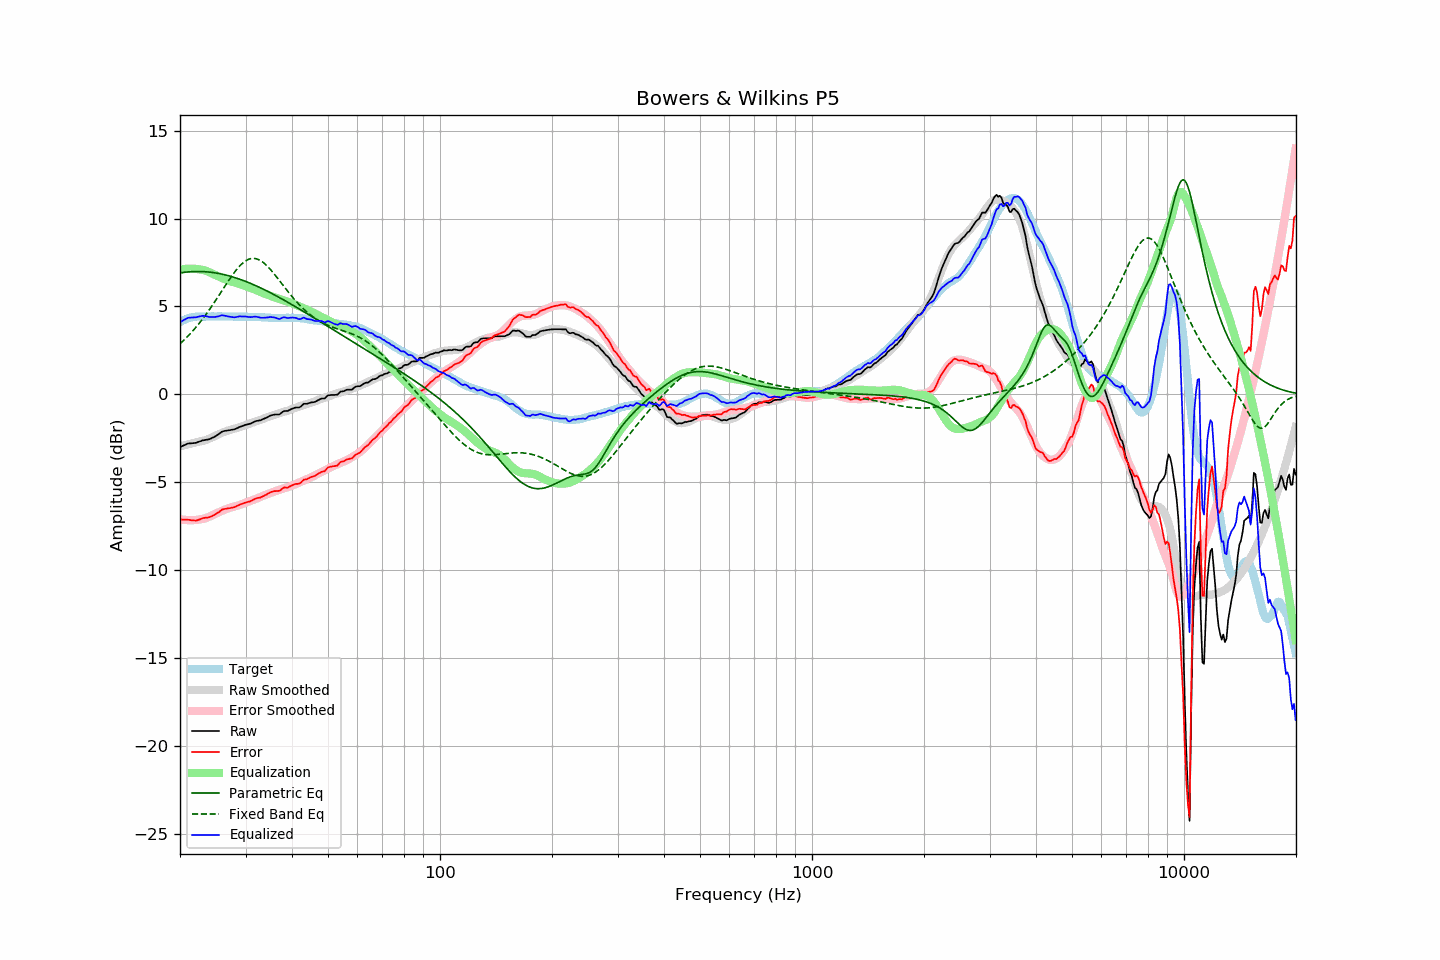

The table this chart was drawn from, first rows:
frequency, raw, error, smoothed, error_smoothed, equalization, parametric_eq, fixed_band_eq, equalized_raw, equalized_smoothed, target
20.00, -2.99, -7.11, -2.95, -7.09, 7.09, 6.91, 2.88, 4.10, 4.14, 4.11
20.20, -2.95, -7.12, -2.93, -7.11, 7.11, 6.92, 2.96, 4.16, 4.18, 4.16
20.40, -2.91, -7.13, -2.91, -7.12, 7.12, 6.94, 3.05, 4.21, 4.22, 4.21
20.61, -2.87, -7.12, -2.88, -7.13, 7.13, 6.95, 3.14, 4.26, 4.25, 4.24
20.81, -2.83, -7.13, -2.86, -7.14, 7.14, 6.96, 3.23, 4.31, 4.28, 4.29
21.02, -2.79, -7.13, -2.84, -7.15, 7.15, 6.97, 3.32, 4.36, 4.31, 4.33
21.23, -2.78, -7.14, -2.82, -7.15, 7.15, 6.97, 3.42, 4.37, 4.33, 4.35
21.44, -2.78, -7.16, -2.79, -7.15, 7.15, 6.98, 3.51, 4.37, 4.36, 4.37
21.66, -2.77, -7.17, -2.77, -7.15, 7.15, 6.98, 3.62, 4.38, 4.38, 4.39
21.87, -2.76, -7.17, -2.75, -7.14, 7.14, 6.99, 3.72, 4.38, 4.40, 4.40
22.09, -2.75, -7.18, -2.72, -7.13, 7.13, 6.99, 3.83, 4.38, 4.41, 4.42
22.31, -2.71, -7.15, -2.70, -7.12, 7.12, 6.99, 3.94, 4.41, 4.42, 4.43
22.54, -2.68, -7.12, -2.68, -7.11, 7.11, 6.99, 4.05, 4.43, 4.43, 4.43
22.76, -2.65, -7.09, -2.66, -7.10, 7.10, 6.99, 4.16, 4.45, 4.43, 4.43
22.99, -2.61, -7.04, -2.65, -7.08, 7.08, 6.98, 4.28, 4.47, 4.44, 4.42
23.22, -2.60, -7.03, -2.62, -7.06, 7.06, 6.98, 4.40, 4.46, 4.44, 4.42
23.45, -2.58, -7.01, -2.60, -7.03, 7.03, 6.97, 4.53, 4.45, 4.44, 4.42
23.69, -2.57, -7.01, -2.56, -7.00, 7.00, 6.97, 4.65, 4.43, 4.44, 4.43
23.92, -2.55, -6.99, -2.52, -6.96, 6.96, 6.96, 4.78, 4.41, 4.44, 4.43
24.16, -2.52, -6.96, -2.48, -6.92, 6.92, 6.95, 4.91, 4.40, 4.44, 4.43
24.40, -2.47, -6.91, -2.44, -6.88, 6.88, 6.94, 5.05, 4.40, 4.44, 4.44
24.65, -2.43, -6.87, -2.40, -6.83, 6.83, 6.92, 5.18, 4.40, 4.44, 4.43
24.89, -2.38, -6.81, -2.35, -6.79, 6.79, 6.91, 5.32, 4.41, 4.44, 4.43
25.14, -2.32, -6.75, -2.31, -6.75, 6.75, 6.89, 5.46, 4.42, 4.44, 4.43
25.39, -2.26, -6.70, -2.27, -6.70, 6.70, 6.88, 5.60, 4.44, 4.44, 4.44
25.65, -2.19, -6.64, -2.23, -6.66, 6.66, 6.86, 5.74, 4.47, 4.44, 4.44
25.91, -2.12, -6.56, -2.19, -6.62, 6.62, 6.84, 5.88, 4.50, 4.44, 4.43
26.16, -2.09, -6.53, -2.15, -6.58, 6.58, 6.82, 6.02, 4.49, 4.44, 4.43
26.43, -2.07, -6.51, -2.11, -6.54, 6.54, 6.80, 6.16, 4.47, 4.43, 4.43
26.69, -2.06, -6.50, -2.08, -6.51, 6.51, 6.78, 6.30, 4.45, 4.43, 4.43
26.96, -2.04, -6.48, -2.05, -6.48, 6.48, 6.75, 6.44, 4.44, 4.43, 4.43
27.23, -2.03, -6.47, -2.02, -6.45, 6.45, 6.73, 6.58, 4.41, 4.43, 4.43
27.50, -2.01, -6.45, -1.99, -6.42, 6.42, 6.70, 6.71, 4.41, 4.43, 4.43
27.77, -2.00, -6.43, -1.96, -6.39, 6.39, 6.68, 6.84, 4.39, 4.43, 4.42
28.05, -1.98, -6.41, -1.94, -6.37, 6.37, 6.65, 6.96, 4.38, 4.43, 4.42
28.33, -1.94, -6.36, -1.92, -6.34, 6.34, 6.62, 7.08, 4.40, 4.42, 4.41
28.62, -1.90, -6.32, -1.89, -6.32, 6.32, 6.59, 7.19, 4.41, 4.42, 4.41
28.90, -1.85, -6.28, -1.87, -6.29, 6.29, 6.56, 7.29, 4.44, 4.42, 4.42
29.19, -1.82, -6.24, -1.84, -6.26, 6.26, 6.52, 7.38, 4.43, 4.42, 4.41
29.48, -1.79, -6.22, -1.80, -6.22, 6.22, 6.49, 7.47, 4.43, 4.42, 4.42
29.78, -1.75, -6.17, -1.77, -6.18, 6.18, 6.46, 7.54, 4.43, 4.42, 4.41
30.08, -1.72, -6.15, -1.73, -6.15, 6.15, 6.42, 7.60, 4.43, 4.41, 4.42
30.38, -1.70, -6.12, -1.70, -6.11, 6.11, 6.38, 7.65, 4.41, 4.41, 4.41
30.68, -1.68, -6.10, -1.67, -6.08, 6.08, 6.35, 7.69, 4.40, 4.41, 4.41
30.99, -1.65, -6.07, -1.64, -6.05, 6.05, 6.31, 7.72, 4.40, 4.41, 4.41
31.30, -1.61, -6.02, -1.61, -6.01, 6.01, 6.27, 7.73, 4.40, 4.41, 4.40
31.61, -1.56, -5.97, -1.58, -5.98, 5.98, 6.23, 7.73, 4.42, 4.41, 4.40
31.93, -1.52, -5.93, -1.55, -5.95, 5.95, 6.19, 7.72, 4.43, 4.40, 4.40
32.24, -1.50, -5.90, -1.51, -5.91, 5.91, 6.15, 7.70, 4.41, 4.40, 4.39
32.57, -1.48, -5.88, -1.48, -5.87, 5.87, 6.11, 7.66, 4.39, 4.39, 4.39
32.89, -1.47, -5.87, -1.44, -5.83, 5.83, 6.06, 7.61, 4.36, 4.39, 4.39
33.22, -1.43, -5.82, -1.40, -5.79, 5.79, 6.02, 7.55, 4.36, 4.38, 4.38
33.55, -1.39, -5.77, -1.37, -5.75, 5.75, 5.97, 7.49, 4.36, 4.38, 4.38
33.89, -1.35, -5.73, -1.34, -5.72, 5.72, 5.93, 7.41, 4.37, 4.38, 4.37
34.23, -1.31, -5.69, -1.31, -5.68, 5.68, 5.88, 7.32, 4.37, 4.37, 4.37
34.57, -1.26, -5.63, -1.28, -5.65, 5.65, 5.84, 7.23, 4.39, 4.37, 4.36
34.92, -1.21, -5.58, -1.25, -5.61, 5.61, 5.79, 7.13, 4.40, 4.36, 4.36
35.27, -1.18, -5.54, -1.22, -5.58, 5.58, 5.74, 7.03, 4.40, 4.36, 4.35
35.62, -1.16, -5.52, -1.19, -5.54, 5.54, 5.70, 6.92, 4.38, 4.36, 4.35
35.97, -1.14, -5.50, -1.16, -5.51, 5.51, 5.65, 6.80, 4.37, 4.35, 4.35
... 635 more rows
